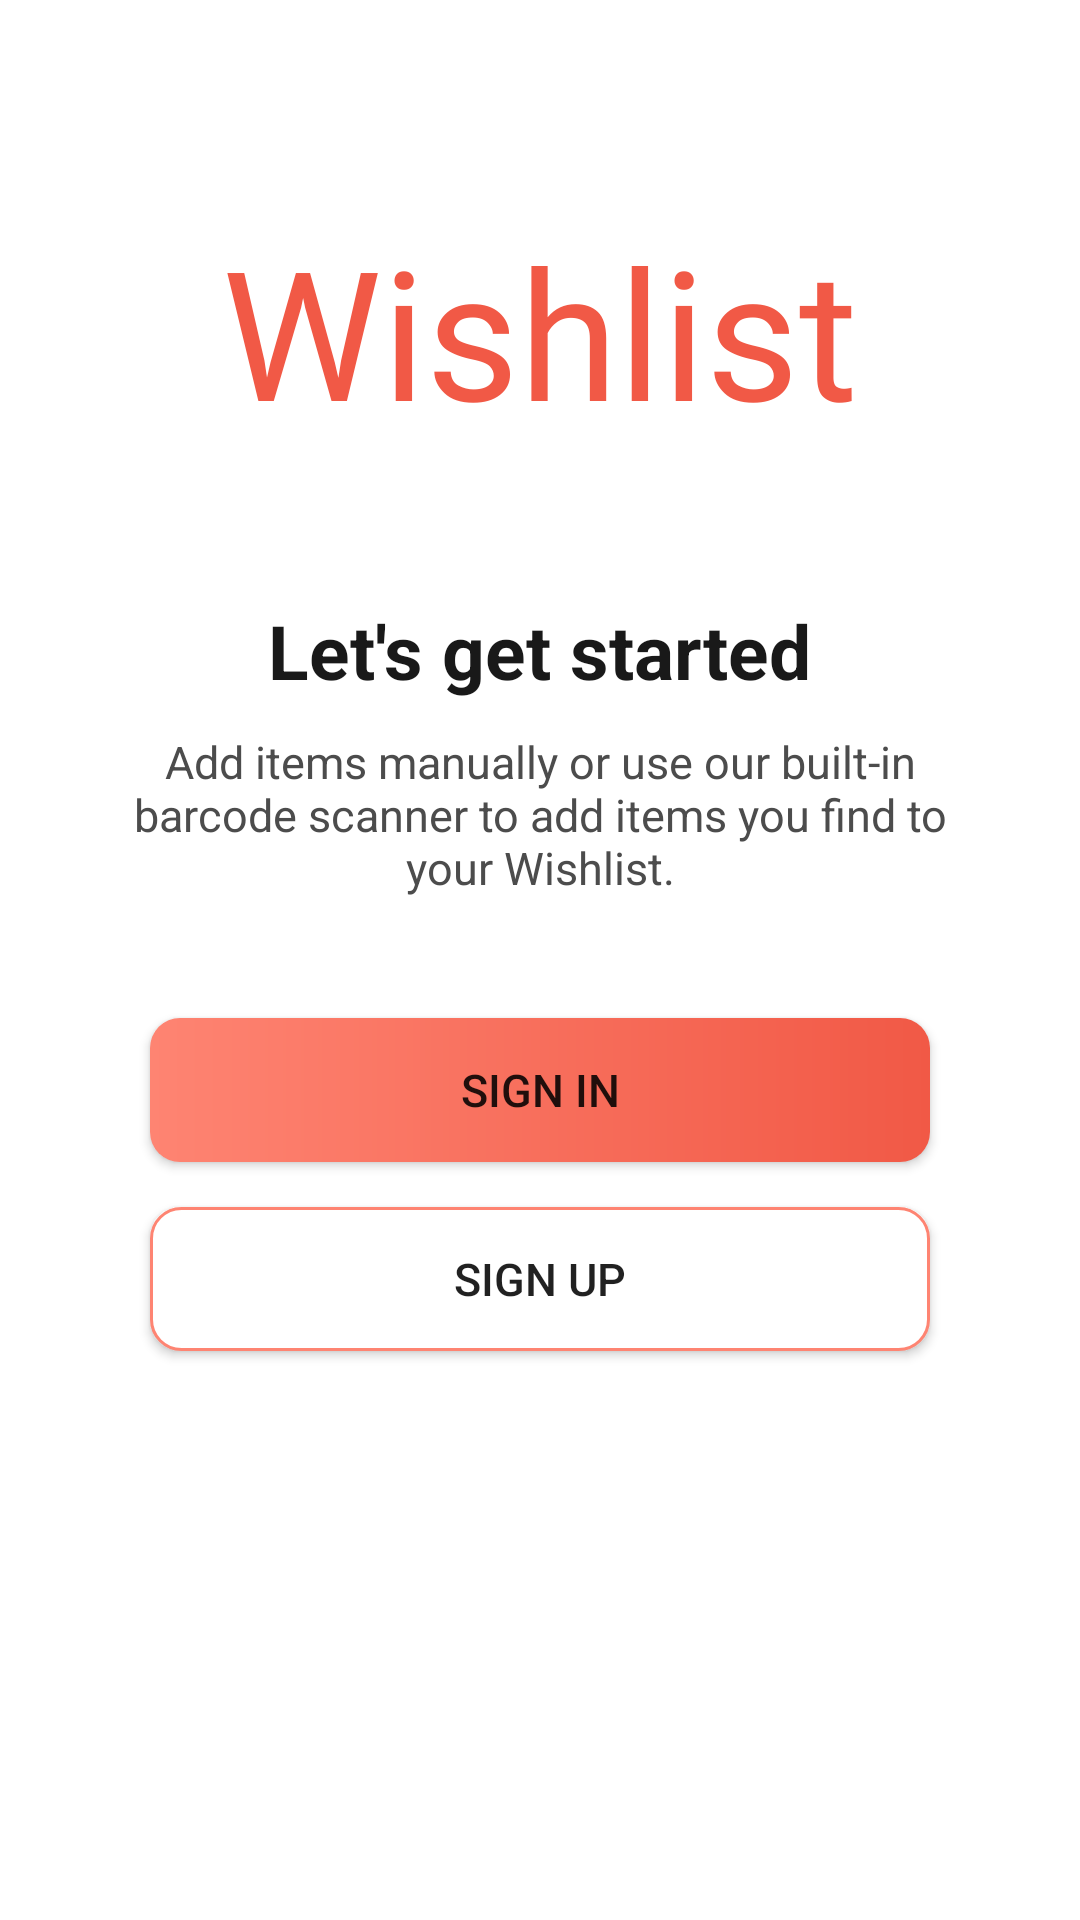

This screen was rendered from an Android layout file. Write that file and the resources it references.
<!-- AndroidManifest.xml: activity theme Theme.AppCompat.DayNight.NoActionBar -->
<!-- res/layout/activity_intro.xml -->
<?xml version="1.0" encoding="utf-8"?>
<LinearLayout
    xmlns:android="http://schemas.android.com/apk/res/android"
    xmlns:app="http://schemas.android.com/apk/res-auto"
    xmlns:tools="http://schemas.android.com/tools"
    android:layout_width="match_parent"
    android:layout_height="match_parent"
    android:gravity="center_horizontal"
    android:orientation="vertical"
    android:background="@color/backgroundWhite"
    tools:context=".IntroActivity">

    <TextView
        android:layout_width="wrap_content"
        android:layout_height="wrap_content"
        android:text="@string/app_name"
        android:textSize="@dimen/intro_screen_title_size"
        android:fontFamily="@font/autour_one"
        android:textColor="@color/coral"
        android:gravity="center"
        android:layout_marginTop="@dimen/intro_screen_title_marginTop"/>

    <ImageView
        android:layout_width="200dp"
        android:layout_height="wrap_content"
        android:scaleType="fitXY"
        android:adjustViewBounds="true"
        android:layout_marginTop="@dimen/intro_image_margin_top"
        android:contentDescription="@string/intro_image_description"
        android:src="@drawable/intro_illustration" />

    <TextView
        android:layout_width="wrap_content"
        android:layout_height="wrap_content"
        android:text="@string/intro_description_header"
        android:textSize="25sp"
        android:textStyle="bold"
        android:textColor="@color/black"
        android:layout_marginTop="@dimen/intro_description_marginTop" />

    <TextView
        android:layout_width="wrap_content"
        android:layout_height="wrap_content"
        android:text="@string/intro_description"
        android:textColor="@color/lightBlack"
        android:textSize="@dimen/intro_description_textSize"
        android:textAlignment="center"
        android:layout_gravity="center_horizontal"
        android:layout_marginTop="10sp"
        android:layout_marginEnd="@dimen/intro_description_marginSides"
        android:layout_marginStart="@dimen/intro_description_marginSides" />

    <Button
        android:id="@+id/btn_signIn"
        android:layout_width="match_parent"
        android:layout_height="wrap_content"
        android:layout_gravity="center"
        android:layout_marginStart="@dimen/intro_btns_sides"
        android:layout_marginTop="@dimen/intro_signIn_btn_marginTop"
        android:layout_marginEnd="@dimen/intro_btns_sides"
        android:paddingBottom="@dimen/intro_btns_padding"
        android:paddingTop="@dimen/intro_btns_padding"
        android:background="@drawable/button_rounded"
        android:text="@string/intro_sign_in"
        android:textAlignment="center"
        android:textSize="@dimen/intro_btns_textSize"
        android:onClick="onSignIn"/>

    <Button
        android:id="@+id/btn_signUp"
        android:layout_width="match_parent"
        android:layout_height="wrap_content"
        android:layout_gravity="center"
        android:layout_marginStart="@dimen/intro_btns_sides"
        android:layout_marginEnd="@dimen/intro_btns_sides"
        android:layout_marginTop="@dimen/intro_singUp_btn_marginTop"
        android:paddingBottom="@dimen/intro_btns_padding"
        android:paddingTop="@dimen/intro_btns_padding"
        android:background="@drawable/no_fill_button_rounded"
        android:textAlignment="center"
        android:text="@string/intro_sign_up"
        android:textSize="@dimen/intro_btns_textSize"
        android:onClick="onSignUp"/>

</LinearLayout>
<!-- resources referenced by this layout -->
<resources>
  <color name="backgroundWhite">#FFFFFF</color>
  <color name="black">#191919</color>
  <color name="coral">#F15946</color>
  <color name="lightBlack">#4C4C4C</color>
  <dimen name="intro_btns_padding">10sp</dimen>
  <dimen name="intro_btns_sides">50sp</dimen>
  <dimen name="intro_btns_textSize">15sp</dimen>
  <dimen name="intro_description_marginSides">40sp</dimen>
  <dimen name="intro_description_marginTop">20sp</dimen>
  <dimen name="intro_description_textSize">15sp</dimen>
  <dimen name="intro_image_margin_top">30sp</dimen>
  <dimen name="intro_screen_title_marginTop">70sp</dimen>
  <dimen name="intro_screen_title_size">60sp</dimen>
  <dimen name="intro_signIn_btn_marginTop">40sp</dimen>
  <dimen name="intro_singUp_btn_marginTop">15sp</dimen>
  <!-- drawable button_rounded (drawable) -->
  <?xml version="1.0" encoding="utf-8"?>
  <shape
      xmlns:android="http://schemas.android.com/apk/res/android"
      android:shape="rectangle">
  
      <gradient
          android:angle="180"
          android:startColor="@color/coral"
          android:endColor="@color/accentCoral"
          android:type="linear"/>
  
      <corners
          android:radius="10dp" />
  </shape>
  <!-- drawable no_fill_button_rounded (drawable) -->
  <?xml version="1.0" encoding="utf-8"?>
  <shape
      xmlns:android="http://schemas.android.com/apk/res/android"
      android:shape="rectangle">
  
      <stroke
          android:color="@color/accentCoral"
          android:width="1dp" />
  
      <solid android:color="@color/backgroundWhite"/>
  
      <corners android:radius="10dp" />
  
  </shape>
  <string name="app_name">Wishlist</string>
  <string name="intro_description">Add items manually or use our built-in barcode scanner to add items you find to your Wishlist.</string>
  <string name="intro_description_header">Let\'s get started</string>
  <string name="intro_image_description">Login illustration</string>
  <string name="intro_sign_in">Sign in</string>
  <string name="intro_sign_up">Sign up</string>
  <color name="accentCoral">#FE8472</color>
</resources>
